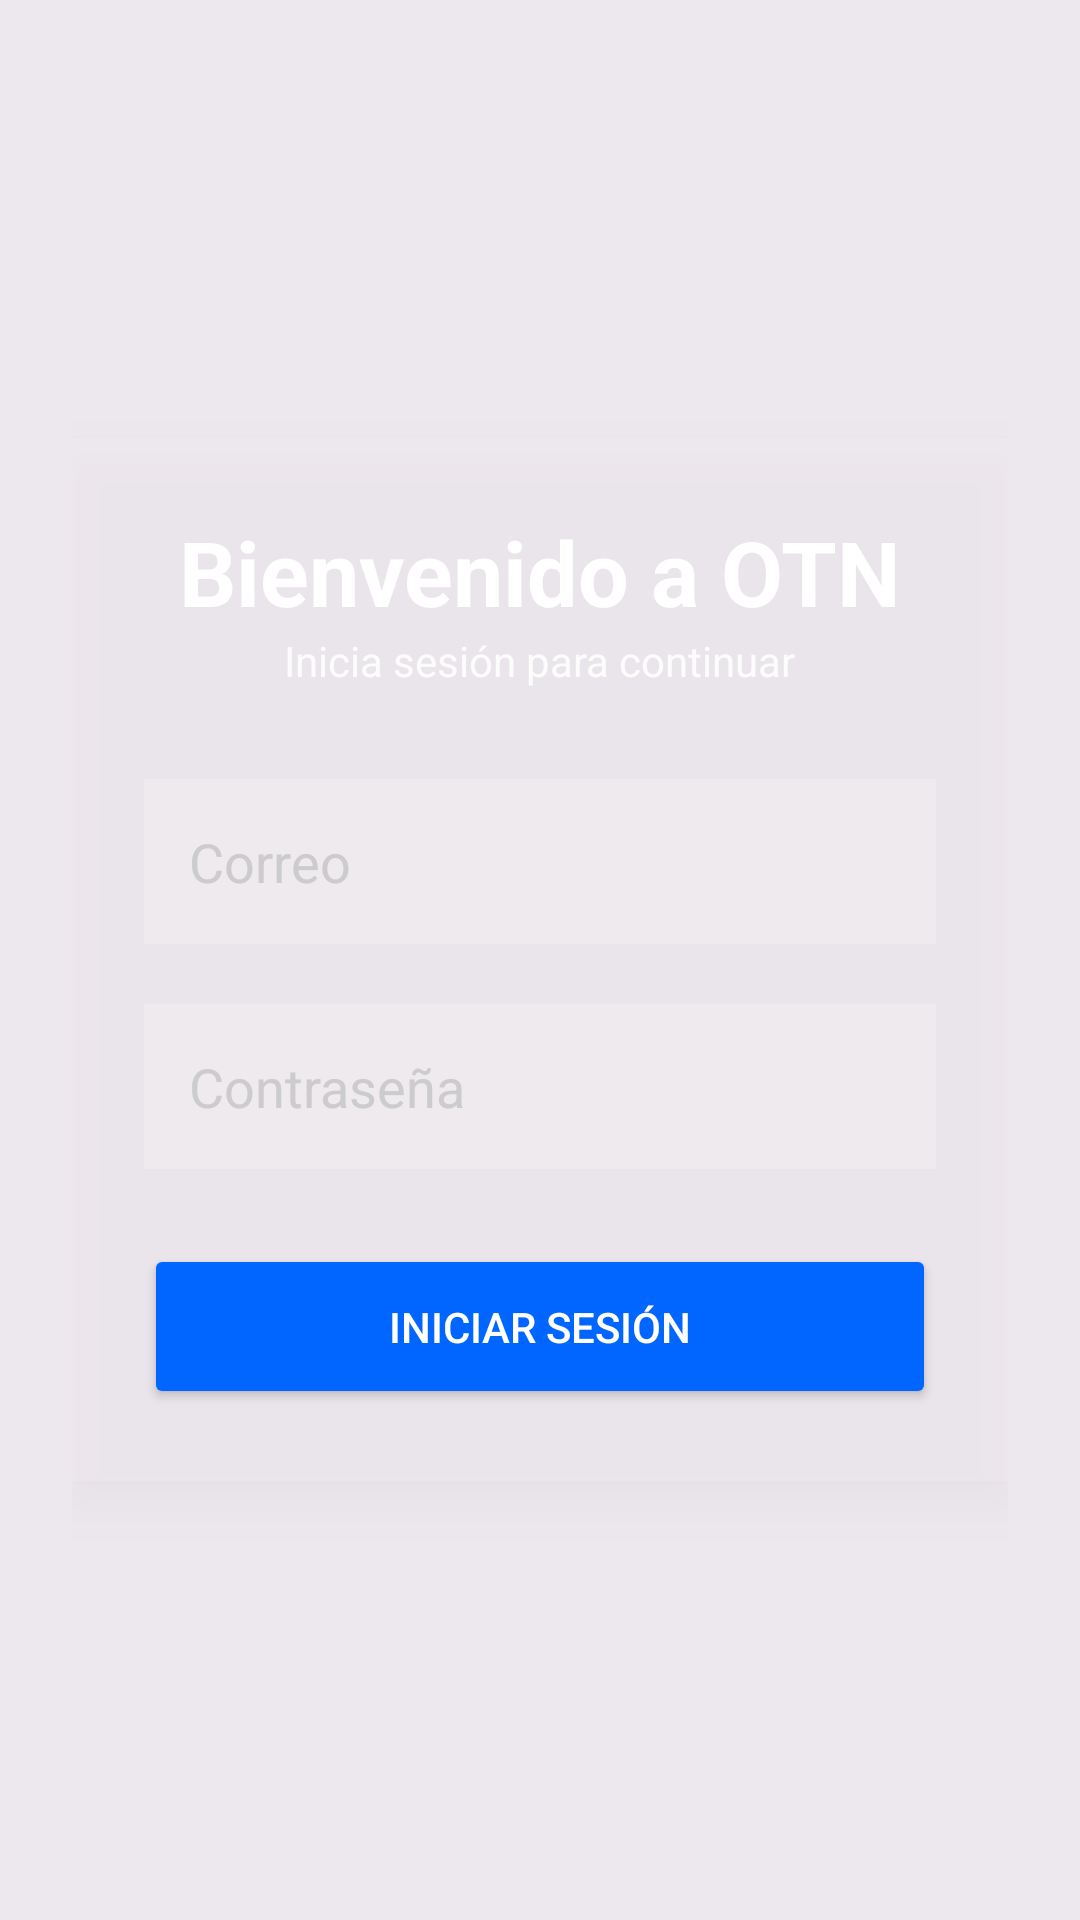

Write the Android layout XML for this screen, with the resource values it uses.
<!-- AndroidManifest.xml: application theme Theme.OTN -->
<!-- res/layout/activity_main.xml -->
<?xml version="1.0" encoding="utf-8"?>
<RelativeLayout
    xmlns:android="http://schemas.android.com/apk/res/android"
    android:layout_width="match_parent"
    android:layout_height="match_parent">

    
    <ImageView
        android:layout_width="match_parent"
        android:layout_height="match_parent"
        android:src="@drawable/fondo_logo"
        android:scaleType="centerCrop"/>

    
    <View
        android:layout_width="match_parent"
        android:layout_height="match_parent"
        android:background="#11000000"/>

    
    <LinearLayout
        android:layout_width="match_parent"
        android:layout_height="match_parent"
        android:gravity="center"
        android:orientation="vertical"
        android:padding="24dp">

        
        <LinearLayout
            android:layout_width="match_parent"
            android:layout_height="wrap_content"
            android:orientation="vertical"
            android:padding="24dp"
            android:background="#26FFFFFF"
            android:elevation="10dp">

            
            <TextView
                android:layout_width="wrap_content"
                android:layout_height="wrap_content"
                android:text="Bienvenido a OTN"
                android:textColor="#FFFFFF"
                android:textSize="30sp"
                android:textStyle="bold"
                android:layout_gravity="center"/>

            

            
            <TextView
                android:layout_width="wrap_content"
                android:layout_height="wrap_content"
                android:layout_gravity="center"
                android:layout_marginBottom="30dp"
                android:text="Inicia sesión para continuar"
                android:textColor="#DDFFFFFF"
                android:textSize="14sp" />

            <EditText
                android:layout_width="match_parent"
                android:layout_height="55dp"
                android:hint="Correo"
                android:textColor="#FFFFFF"
                android:textColorHint="#CCCCCC"
                android:background="#33FFFFFF"
                android:padding="15dp"
                android:layout_marginBottom="20dp"/>

            
            <EditText
                android:layout_width="match_parent"
                android:layout_height="55dp"
                android:hint="Contraseña"
                android:textColor="#FFFFFF"
                android:textColorHint="#CCCCCC"
                android:background="#33FFFFFF"
                android:padding="15dp"
                android:inputType="textPassword"
                android:layout_marginBottom="25dp"/>

            
            <Button
                android:layout_width="match_parent"
                android:layout_height="55dp"
                android:text="Iniciar sesión"
                android:textColor="#FFFFFF"
                android:backgroundTint="#0066FF"/>

        </LinearLayout>

    </LinearLayout>

</RelativeLayout>
<!-- resources referenced by this layout -->
<resources>
  <style name="Theme.OTN" parent="Base.Theme.OTN" />
  <style name="Base.Theme.OTN" parent="Theme.Material3.DayNight.NoActionBar">
          <item name="android:windowFullscreen">false</item>
      </style>
</resources>
